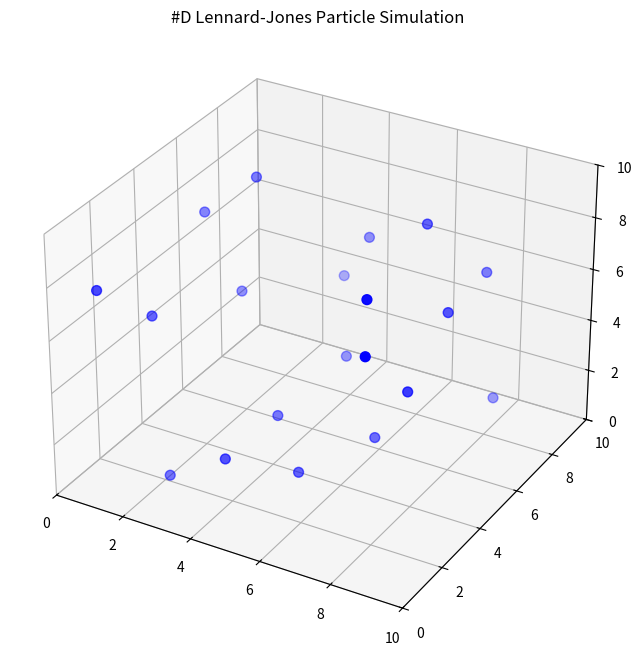

Write Python code to recreate this figure.
import numpy as np
import matplotlib.pyplot as plt
from matplotlib.animation import FuncAnimation
from mpl_toolkits.mplot3d import Axes3D

#----- PARAMETERS --------------------------------------------------
N = 20                     # number of particles
box_size = 10.0            # Size of the cubic box
epsilon = 1.0              # depth of the potential well
sigma = 1.0                # Characteristic distance
dt = 0.005                 # Time step
mass = 1.0                 # mass of each particle

#----- INITIAL STATE -----------------------------------------------
# random positions inside a box
positions = np.random.rand(N, 3) * box_size

# random initial velocities(small)
velocities = np.random.randn(N, 3) * 0.1

# array for accelerations
accelerations = np.zeros((N, 3))

#----- FUNCTIONS ---------------------------------------------------
def lennard_jones_force(r_vec):
    r = np.linalg.norm(r_vec)
    if r == 0:
        return np.zeros(3)
    factor = 24 * epsilon * (2 * (sigma**12 / r**13) - (sigma**6 / r**7))
    return factor * (r_vec / r)

def compute_forces(positions):
    N = len(positions)
    forces = np.zeros((N, 3))
    for i in range(N):
        for j in range(i + 1, N):
            r_vec = positions[j] - positions[i]
            r = np.linalg.norm(r_vec)
            if r == 0:
                continue
            f = lennard_jones_force(r_vec)
            forces[i] += f
            forces[j] -= f  # newton's third law
    return forces


#----- PLOTTING -------------------------------------------------
fig = plt.figure(figsize=(8, 8))
ax = fig.add_subplot(111, projection='3d')
ax.set_xlim(0, box_size)
ax.set_ylim(0, box_size)
ax.set_zlim(0, box_size)
ax.set_title("#D Lennard-Jones Particle Simulation")

scat = ax.scatter(positions[:, 0], positions[:, 1], positions[:, 2], c='blue', s=50)

def update_plot(frame):
    # Later: insert motion updates here
    scat._offsets3d = (positions[:, 0], positions[:, 1], positions[:, 2])
    return scat,
    
ani = FuncAnimation(fig, update_plot, frames=2000, interval=50, blit=False)
plt.show()



